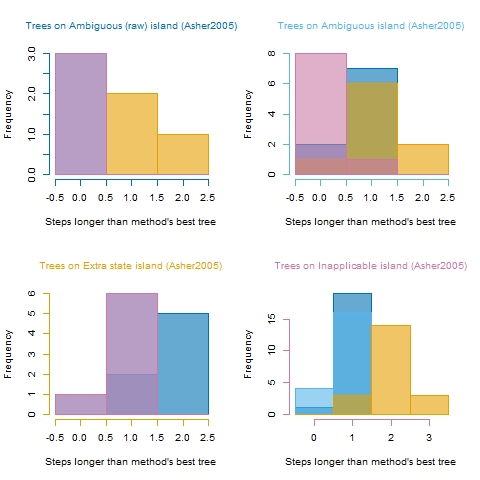

The file beside this chart, header and first rows:
, ambiguous, ambigAbsent, extraState, inapplicable
ambiguous, 339, 343, 390, 345
ambiguous, 339, 343, 391, 345
ambiguous, 339, 343, 390, 345
ambigAbsent, 339, 343, 390, 345
ambigAbsent, 340, 343, 390, 345
ambigAbsent, 340, 343, 390, 345
ambigAbsent, 339, 343, 391, 345
ambigAbsent, 340, 343, 391, 345
ambigAbsent, 340, 343, 390, 345
ambigAbsent, 340, 343, 389, 346
ambigAbsent, 340, 343, 390, 345
ambigAbsent, 340, 343, 390, 345
extraState, 341, 344, 389, 345
extraState, 341, 344, 389, 346
extraState, 340, 344, 389, 346
extraState, 341, 344, 389, 346
extraState, 341, 344, 389, 346
extraState, 340, 343, 389, 346
extraState, 341, 344, 389, 346
inapplicable, 340, 344, 391, 345
inapplicable, 340, 344, 391, 345
inapplicable, 340, 344, 391, 345
inapplicable, 340, 343, 391, 345
inapplicable, 340, 343, 390, 345
inapplicable, 340, 344, 391, 345
inapplicable, 340, 344, 392, 345
inapplicable, 340, 344, 391, 345
inapplicable, 340, 344, 391, 345
inapplicable, 340, 344, 391, 345
inapplicable, 340, 344, 391, 345
inapplicable, 340, 344, 391, 345
inapplicable, 339, 343, 390, 345
inapplicable, 340, 343, 390, 345
inapplicable, 340, 344, 391, 345
inapplicable, 340, 344, 391, 345
inapplicable, 340, 344, 391, 345
inapplicable, 340, 344, 391, 345
inapplicable, 340, 344, 392, 345
inapplicable, 340, 344, 392, 345
